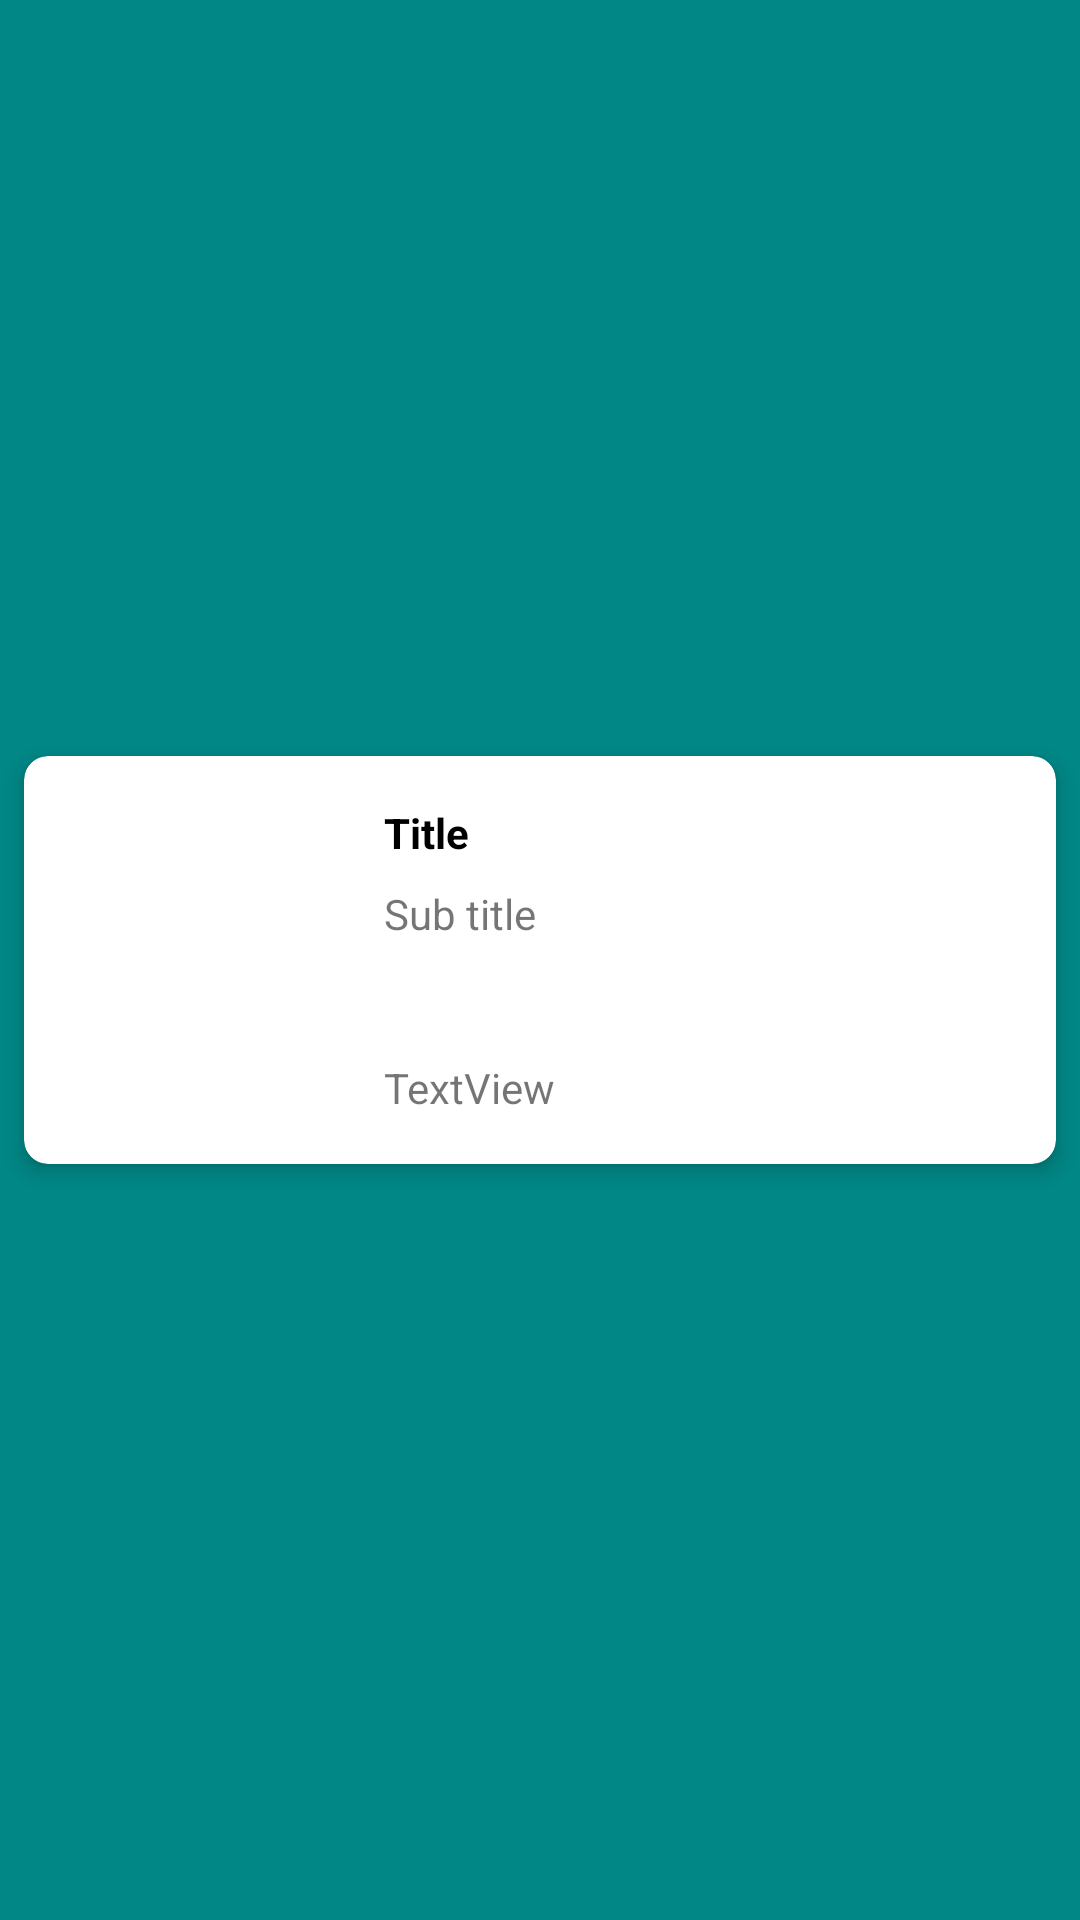

Write the Android layout XML for this screen, with the resource values it uses.
<!-- AndroidManifest.xml: application theme Theme.MovieDBNew -->
<!-- res/layout/card_now_playing.xml -->
<?xml version="1.0" encoding="utf-8"?>
<androidx.constraintlayout.widget.ConstraintLayout xmlns:android="http://schemas.android.com/apk/res/android"
    xmlns:app="http://schemas.android.com/apk/res-auto"
    xmlns:tools="http://schemas.android.com/tools"
    android:layout_width="match_parent"
    android:layout_height="wrap_content"
    android:background="@color/teal_700">

    <androidx.cardview.widget.CardView
        android:id="@+id/cv_card_nowplaying"
        android:layout_width="0dp"
        android:layout_height="wrap_content"
        android:layout_marginStart="8dp"
        android:layout_marginTop="8dp"
        android:layout_marginEnd="8dp"
        android:layout_marginBottom="8dp"
        app:cardCornerRadius="8dp"
        app:cardElevation="4dp"
        app:layout_constraintBottom_toBottomOf="parent"
        app:layout_constraintEnd_toEndOf="parent"
        app:layout_constraintStart_toStartOf="parent"
        app:layout_constraintTop_toTopOf="parent">

        <androidx.constraintlayout.widget.ConstraintLayout
            android:layout_width="match_parent"
            android:layout_height="match_parent">

            <ImageView
                android:id="@+id/img_poster_card_nowplaying"
                android:layout_width="88dp"
                android:layout_height="104dp"
                android:layout_marginStart="16dp"
                android:layout_marginTop="16dp"
                android:layout_marginBottom="16dp"
                app:layout_constraintBottom_toBottomOf="parent"
                app:layout_constraintStart_toStartOf="parent"
                app:layout_constraintTop_toTopOf="parent"
                tools:srcCompat="@tools:sample/backgrounds/scenic" />

            <TextView
                android:id="@+id/lbl_title"
                android:layout_width="0dp"
                android:layout_height="wrap_content"
                android:layout_marginStart="16dp"
                android:layout_marginEnd="16dp"
                android:maxLines="1"
                android:text="Title"
                android:textColor="@color/black"
                android:textStyle="bold"
                app:layout_constraintEnd_toEndOf="parent"
                app:layout_constraintStart_toEndOf="@+id/img_poster_card_nowplaying"
                app:layout_constraintTop_toTopOf="@+id/img_poster_card_nowplaying" />

            <TextView
                android:id="@+id/lbl_overview"
                android:layout_width="0dp"
                android:layout_height="wrap_content"
                android:layout_marginTop="8dp"
                android:maxLines="2"
                android:text="Sub title"
                app:layout_constraintEnd_toEndOf="@+id/lbl_title"
                app:layout_constraintStart_toStartOf="@+id/lbl_title"
                app:layout_constraintTop_toBottomOf="@+id/lbl_title" />

            <TextView
                android:id="@+id/lbl_release_date"
                android:layout_width="0dp"
                android:layout_height="wrap_content"
                android:text="TextView"
                app:layout_constraintBottom_toBottomOf="@+id/img_poster_card_nowplaying"
                app:layout_constraintEnd_toEndOf="@+id/lbl_overview"
                app:layout_constraintStart_toStartOf="@+id/lbl_overview" />
        </androidx.constraintlayout.widget.ConstraintLayout>
    </androidx.cardview.widget.CardView>
</androidx.constraintlayout.widget.ConstraintLayout>
<!-- resources referenced by this layout -->
<resources>
  <style name="Theme.MovieDBNew" parent="Theme.MaterialComponents.DayNight.DarkActionBar">
          
          <item name="colorPrimary">@color/purple_500</item>
          <item name="colorPrimaryVariant">@color/purple_700</item>
          <item name="colorOnPrimary">@color/white</item>
          
          <item name="colorSecondary">@color/teal_200</item>
          <item name="colorSecondaryVariant">@color/teal_700</item>
          <item name="colorOnSecondary">@color/black</item>
          
          <item name="android:statusBarColor" tools:targetApi="l">?attr/colorPrimaryVariant</item>
          
      </style>
  <!-- not gathered from this repository: default colours our renderer supplied (Android Studio template values) -->
  <color name="purple_500">#FF6200EE</color>
  <color name="purple_700">#FF3700B3</color>
  <color name="teal_200">#FF03DAC5</color>
  <color name="teal_700">#FF018786</color>
  <color name="black">#FF000000</color>
  <color name="white">#FFFFFFFF</color>
</resources>
